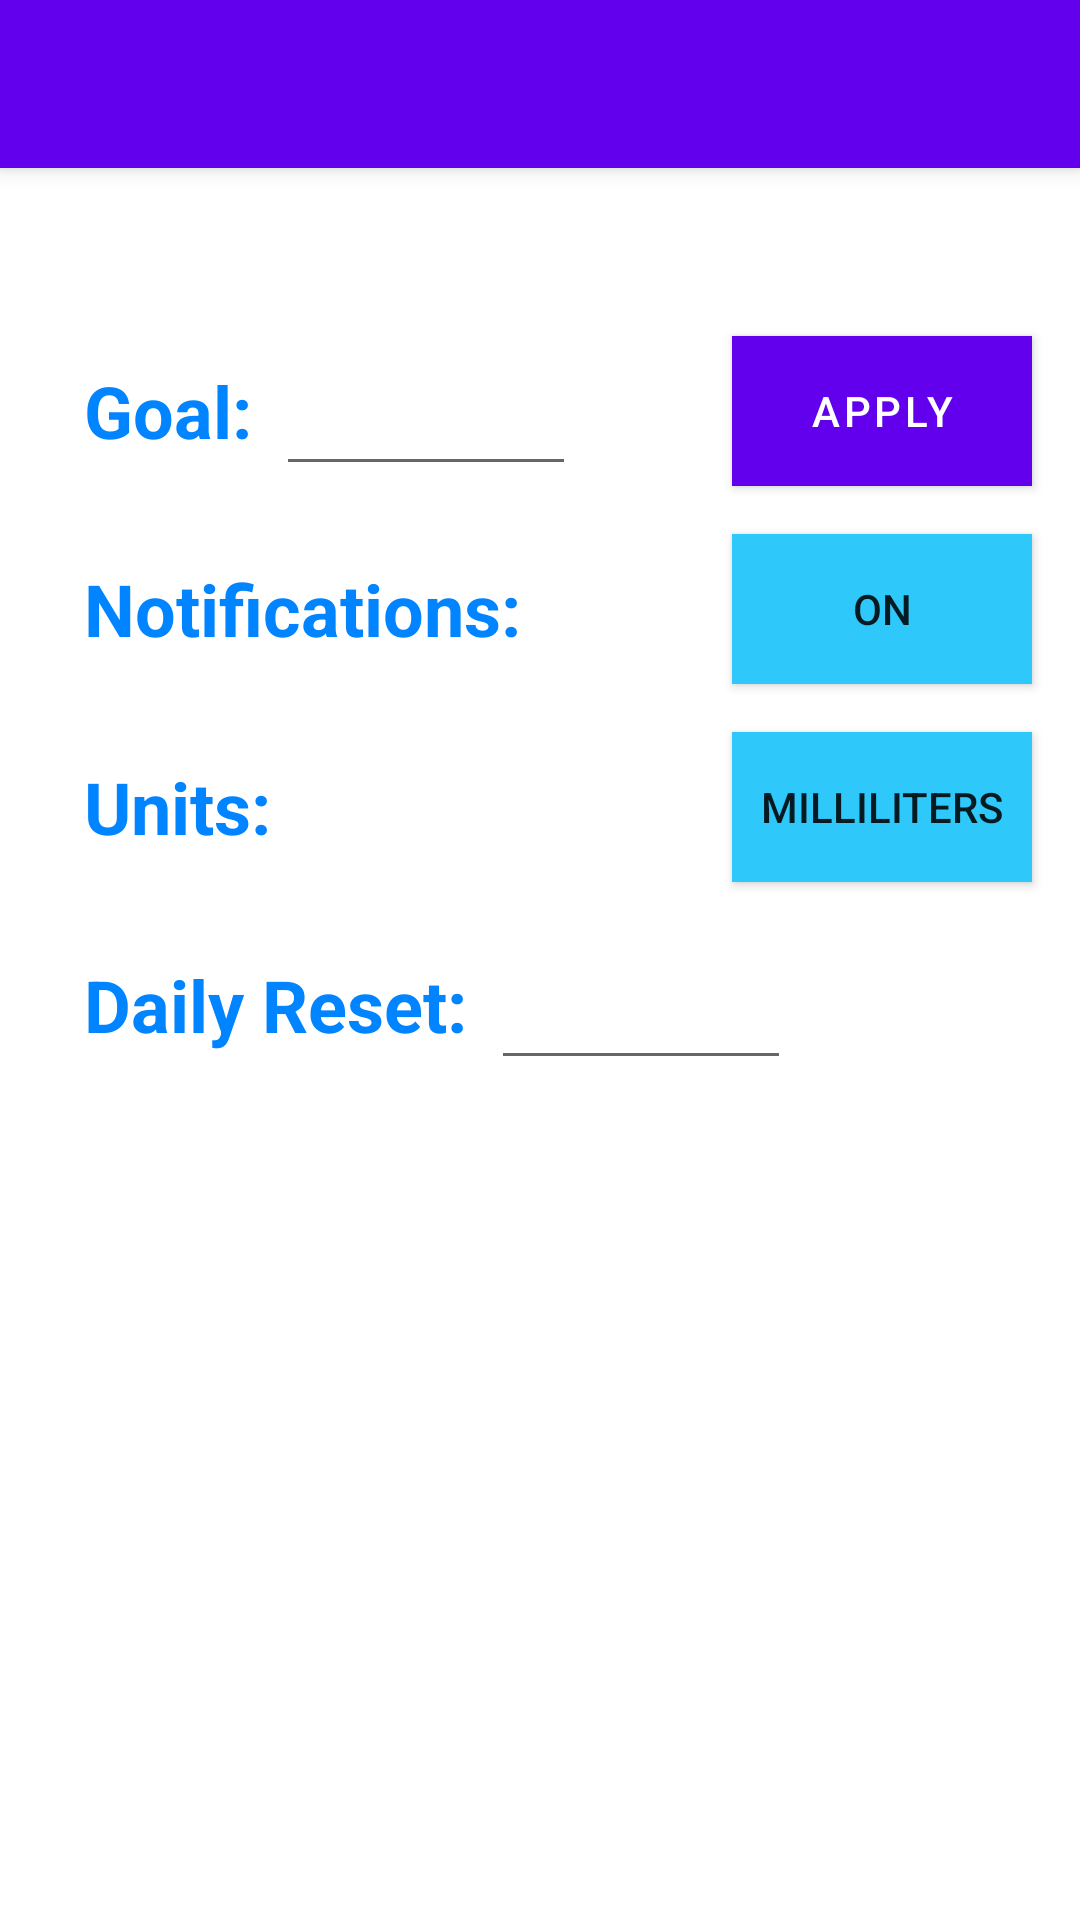

Reconstruct the res/layout file that produces this screen, plus the resources it refers to.
<!-- AndroidManifest.xml: application theme AppTheme -->
<!-- res/layout/activity_settings.xml -->
<?xml version="1.0" encoding="utf-8"?>
<android.support.constraint.ConstraintLayout xmlns:android="http://schemas.android.com/apk/res/android"
    xmlns:app="http://schemas.android.com/apk/res-auto"
    xmlns:tools="http://schemas.android.com/tools"
    android:layout_width="match_parent"
    android:layout_height="match_parent"
    tools:context="com.example.assignment4.Settings">

    <android.support.v7.widget.Toolbar
        android:id="@+id/toolbar"
        android:layout_width="match_parent"
        android:layout_height="?attr/actionBarSize"
        android:background="?attr/colorPrimary"
        android:elevation="4dp"
        android:label="@string/settings"
        android:theme="@style/AppTheme.AppBarOverlay"
        app:layout_constraintStart_toStartOf="parent"
        app:layout_constraintTop_toTopOf="parent"
        app:popupTheme="@style/AppTheme.PopupOverlay" />

    <TextView
        android:id="@+id/textView"
        android:layout_width="wrap_content"
        android:layout_height="50dp"
        android:layout_marginStart="28dp"
        android:layout_marginTop="112dp"
        android:gravity="center_vertical"
        android:text="@string/goal2"
        android:textColor="@color/mainBlue"
        android:textSize="24sp"
        android:textStyle="bold"
        app:layout_constraintStart_toStartOf="parent"
        app:layout_constraintTop_toTopOf="parent" />

    <EditText
        android:id="@+id/editText"
        android:layout_width="100dp"
        android:layout_height="50dp"
        android:layout_marginStart="8dp"
        android:layout_marginTop="56dp"
        android:ems="10"
        android:inputType="number"
        android:textAlignment="center"
        android:textColor="@color/accentBlue"
        android:textSize="24sp"
        android:textStyle="bold"
        app:layout_constraintLeft_toLeftOf="parent"
        app:layout_constraintStart_toEndOf="@+id/textView"
        app:layout_constraintTop_toBottomOf="@+id/toolbar" />
    <Button
        android:id="@+id/applyGoal"
        android:layout_width="100dp"
        android:layout_height="50dp"
        android:layout_marginEnd="16dp"
        android:layout_marginTop="112dp"
        android:background="@color/accentBlue"
        android:onClick="updateGoal"
        android:text="@string/apply"
        app:layout_constraintEnd_toEndOf="parent"
        app:layout_constraintTop_toTopOf="parent" />

    <TextView
        android:id="@+id/units_txt"
        android:layout_width="wrap_content"
        android:layout_height="50dp"
        android:layout_marginStart="28dp"
        android:layout_marginTop="16dp"
        android:gravity="center_vertical"
        android:text="@string/units"
        android:textColor="@color/mainBlue"
        android:textSize="24sp"
        android:textStyle="bold"
        app:layout_constraintStart_toStartOf="parent"
        app:layout_constraintTop_toBottomOf="@+id/notifs_text" />
    <ToggleButton
        android:id="@+id/units"
        android:layout_width="100dp"
        android:layout_height="50dp"
        android:layout_marginEnd="16dp"
        android:layout_marginTop="16dp"
        android:background="@color/accentBlue"
        android:checked="false"
        android:onClick="updateUnits"
        android:text="@string/togglebutton"
        android:textOff="@string/milliliters"
        android:textOn="@string/ounces"
        app:layout_constraintEnd_toEndOf="parent"
        app:layout_constraintTop_toBottomOf="@+id/notifs" />


    <TextView
        android:id="@+id/notifs_text"
        android:layout_width="wrap_content"
        android:layout_height="50dp"
        android:layout_marginStart="28dp"
        android:layout_marginTop="16dp"
        android:gravity="center_vertical"
        android:text="@string/notifications"
        android:textColor="@color/mainBlue"
        android:textSize="24sp"
        android:textStyle="bold"
        app:layout_constraintStart_toStartOf="parent"
        app:layout_constraintTop_toBottomOf="@+id/textView" />
    <ToggleButton
        android:id="@+id/notifs"
        android:layout_width="100dp"
        android:layout_height="50dp"
        android:layout_marginEnd="16dp"
        android:layout_marginStart="8dp"
        android:layout_marginTop="16dp"
        android:background="@color/accentBlue"
        android:checked="true"
        android:onClick="updateNotifs"
        android:text="@string/togglebutton"
        android:textOff="@string/off"
        android:textOn="@string/on"
        app:layout_constraintEnd_toEndOf="parent"
        app:layout_constraintHorizontal_bias="1.0"
        app:layout_constraintStart_toEndOf="@+id/notifs_text"
        app:layout_constraintTop_toBottomOf="@+id/applyGoal" />


    <TextView
        android:id="@+id/units_txt2"
        android:layout_width="wrap_content"
        android:layout_height="50dp"
        android:layout_marginStart="28dp"
        android:layout_marginTop="16dp"
        android:gravity="center_vertical"
        android:text="@string/daily_reset"
        android:textColor="@color/mainBlue"
        android:textSize="24sp"
        android:textStyle="bold"
        app:layout_constraintStart_toStartOf="parent"
        app:layout_constraintTop_toBottomOf="@+id/units_txt" />

    <EditText
        android:id="@+id/prefTime"
        android:layout_width="100dp"
        android:layout_height="50dp"
        android:layout_marginStart="8dp"
        android:layout_marginTop="16dp"
        android:duplicateParentState="false"
        android:editable="false"
        android:ems="10"
        android:inputType="none"
        android:textAlignment="center"
        android:textColor="@color/accentBlue"
        android:textSize="24sp"
        android:textStyle="bold"
        app:layout_constraintStart_toEndOf="@+id/units_txt2"
        app:layout_constraintTop_toBottomOf="@+id/units" />


</android.support.constraint.ConstraintLayout>
<!-- resources referenced by this layout -->
<resources>
  <color name="accentBlue">#2ec8fb</color>
  <color name="mainBlue">#0084ff</color>
  <string name="apply">Apply</string>
  <string name="daily_reset">Daily Reset:</string>
  <string name="goal2">Goal:</string>
  <string name="milliliters">milliliters</string>
  <string name="notifications">Notifications:</string>
  <string name="off">Off</string>
  <string name="on">On</string>
  <string name="ounces">ounces</string>
  <string name="settings">Settings</string>
  <string name="togglebutton">ToggleButton</string>
  <string name="units">Units:</string>
</resources>
